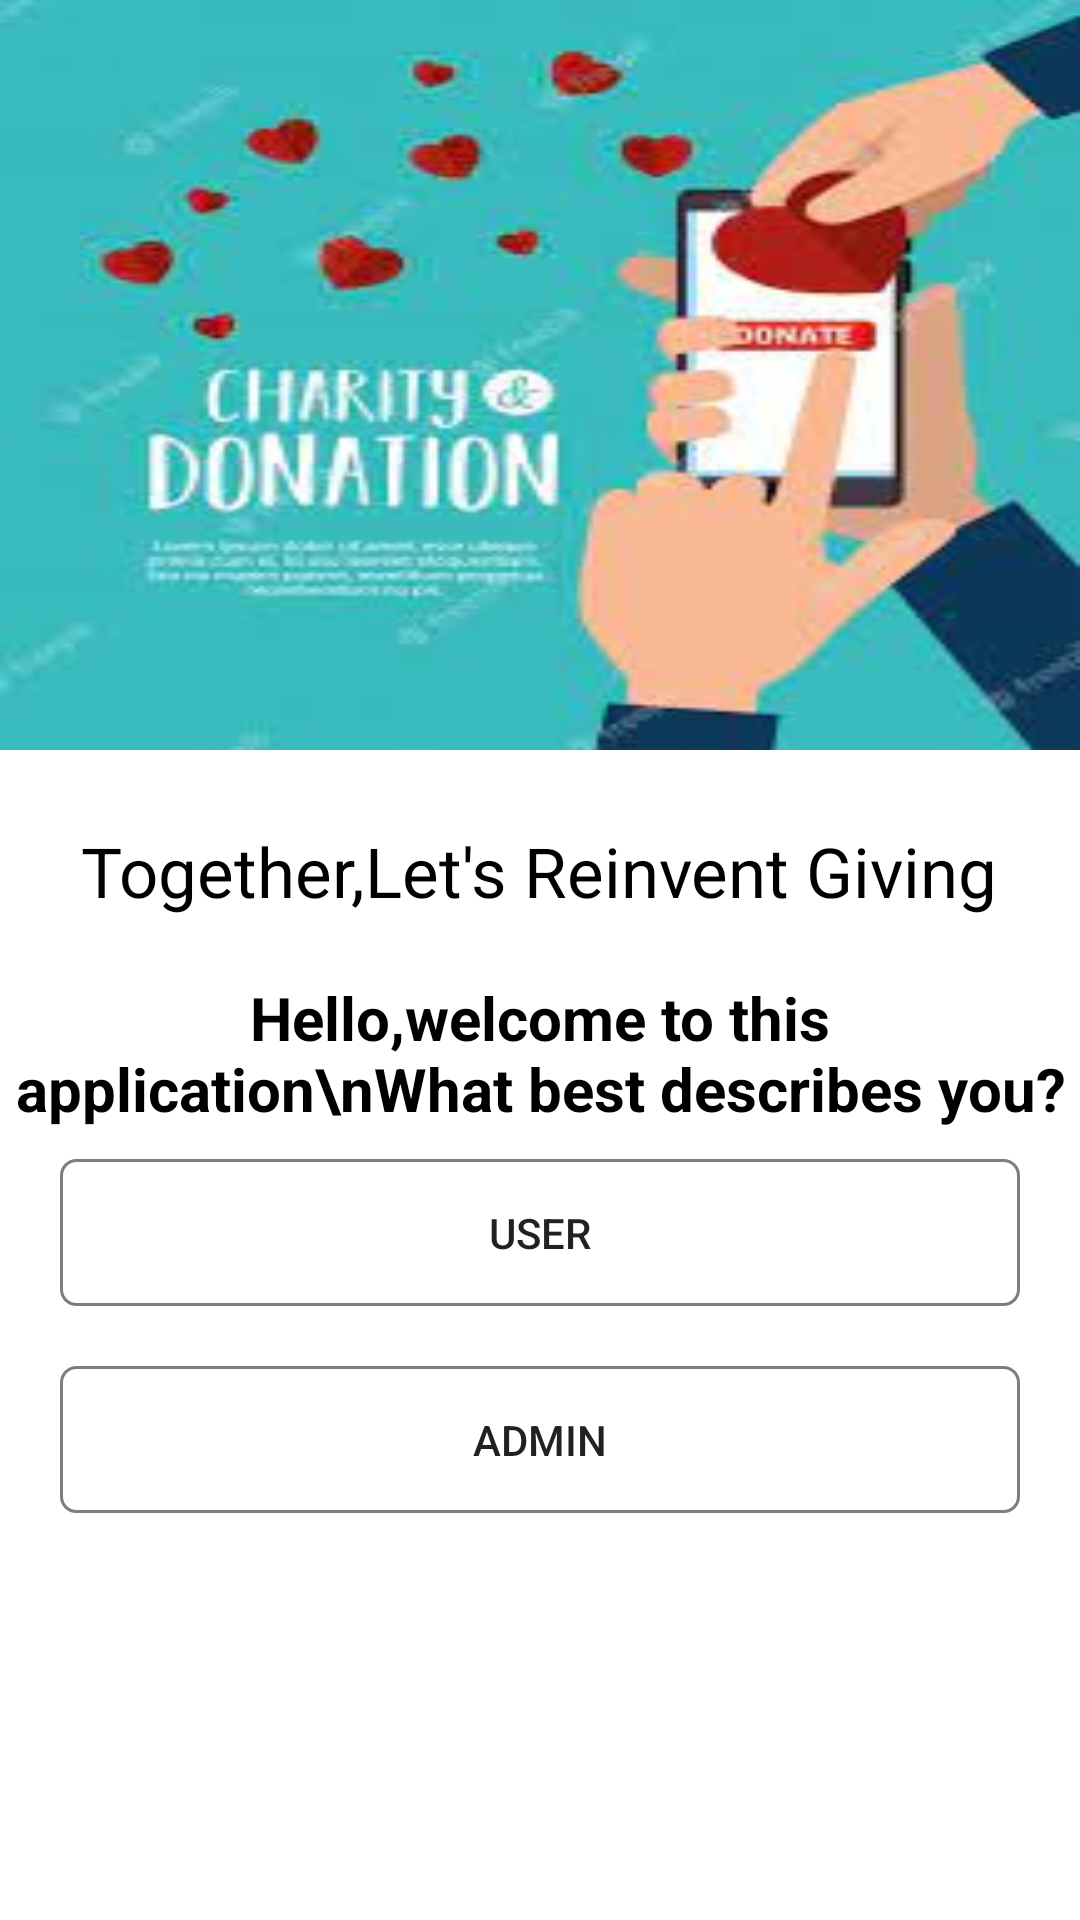

Here is an Android app screen rendered from its layout file. Give the layout XML and the strings, colors and styles it references.
<!-- AndroidManifest.xml: application theme AppTheme.NoActionBar -->
<!-- res/layout/activity_main2.xml -->
<?xml version="1.0" encoding="utf-8"?>
<RelativeLayout xmlns:android="http://schemas.android.com/apk/res/android"
    xmlns:app="http://schemas.android.com/apk/res-auto"
    xmlns:tools="http://schemas.android.com/tools"
    android:layout_width="match_parent"
    android:layout_height="match_parent"
    android:background="#34FFFFFF"
    tools:context=".LogsActivity"
    >

    <ImageView
        android:id="@+id/logo"
        android:layout_width="match_parent"
        android:layout_height="250dp"
        android:background="@drawable/logs4"
        android:outlineSpotShadowColor="#2196F3"
        android:paddingTop="40dp" />

    <TextView
        android:id="@+id/text"
        android:layout_width="wrap_content"
        android:layout_height="wrap_content"
        android:text="Together,Let's Reinvent Giving"
        android:textColor="@color/black"
        android:textSize="23dp"
        android:layout_centerHorizontal="true"
        android:layout_marginTop="25dp"
        android:layout_below="@+id/logo"/>

    <TextView
        android:id="@+id/text2"
        android:layout_width="wrap_content"
        android:layout_height="wrap_content"
        android:gravity="center_horizontal"
        android:text="Hello,welcome to this application\nWhat best describes you?"
        android:textColor="@color/black"
        android:layout_below="@+id/text"
        android:layout_marginTop="20dp"
        android:layout_centerHorizontal="true"
        android:textSize="20dp"
        android:textStyle="bold" />

    <LinearLayout
        android:layout_width="match_parent"
        android:layout_height="wrap_content"
        android:layout_below="@+id/text2"
        android:orientation="vertical"
        android:paddingHorizontal="20dp"
        >
        <Button
            android:id="@+id/user"
            android:layout_width="match_parent"
            android:layout_height="wrap_content"
            android:layout_marginTop="10dp"
            android:background="@drawable/edittextback"
            android:layout_centerHorizontal="true"
            android:text="USER" />

        <Button
            android:id="@+id/admin"
            android:layout_width="match_parent"
            android:layout_height="wrap_content"
            android:layout_below="@+id/user"
            android:layout_centerHorizontal="true"
            android:layout_marginTop="20dp"
            android:background="@drawable/edittextback"
            android:gravity="center"
            android:text="ADMIN" />
    </LinearLayout>



</RelativeLayout>
<!-- resources referenced by this layout -->
<resources>
  <color name="black">#FF000000</color>
  <!-- drawable edittextback (drawable) -->
  <?xml version="1.0" encoding="utf-8"?>
  <shape xmlns:android="http://schemas.android.com/apk/res/android" android:shape="rectangle">
      <padding android:bottom="15dp" android:left="15dp" android:right="15dp" android:top="15dp"/>
      <corners android:radius="5dp"/>
      <stroke android:color="#807D7D" android:width="1dp"/>
  </shape>
  <!-- drawable logs4: png bitmap (drawable, 7781 bytes) -->
  <style name="AppTheme.NoActionBar" parent="Theme.MaterialComponents.Light.NoActionBar">
          
          <item name="colorPrimary">@color/colorPrimary</item>
          <item name="colorPrimaryDark">@color/colorPrimaryDark</item>
          <item name="colorAccent">@color/colorAccent</item>
          <item name="windowActionBar">false</item>
          <item name="windowNoTitle">true</item>
      </style>
  <color name="colorPrimary">#6200EE</color>
  <color name="colorPrimaryDark">#3700B3</color>
  <color name="colorAccent">@android:color/holo_blue_dark</color>
</resources>
